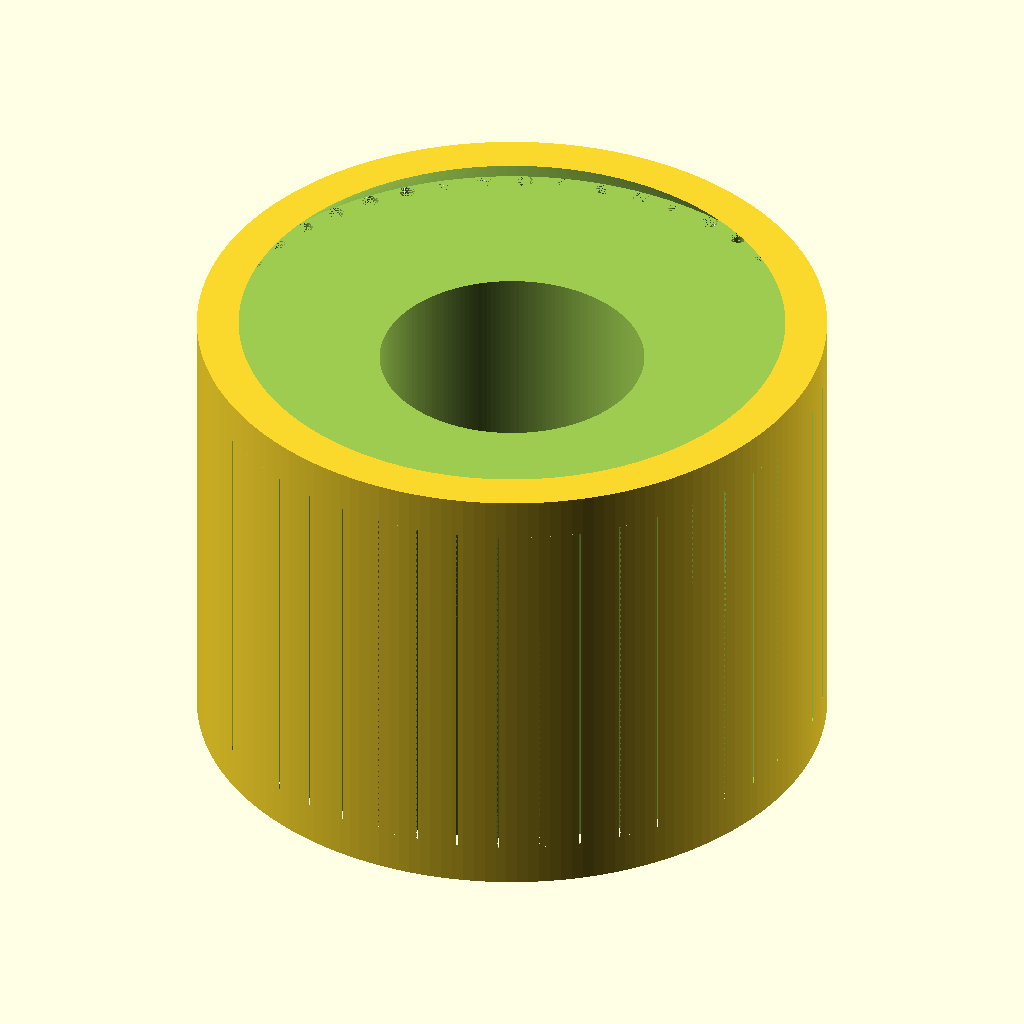
Cell 1 — every parameter at its default value.
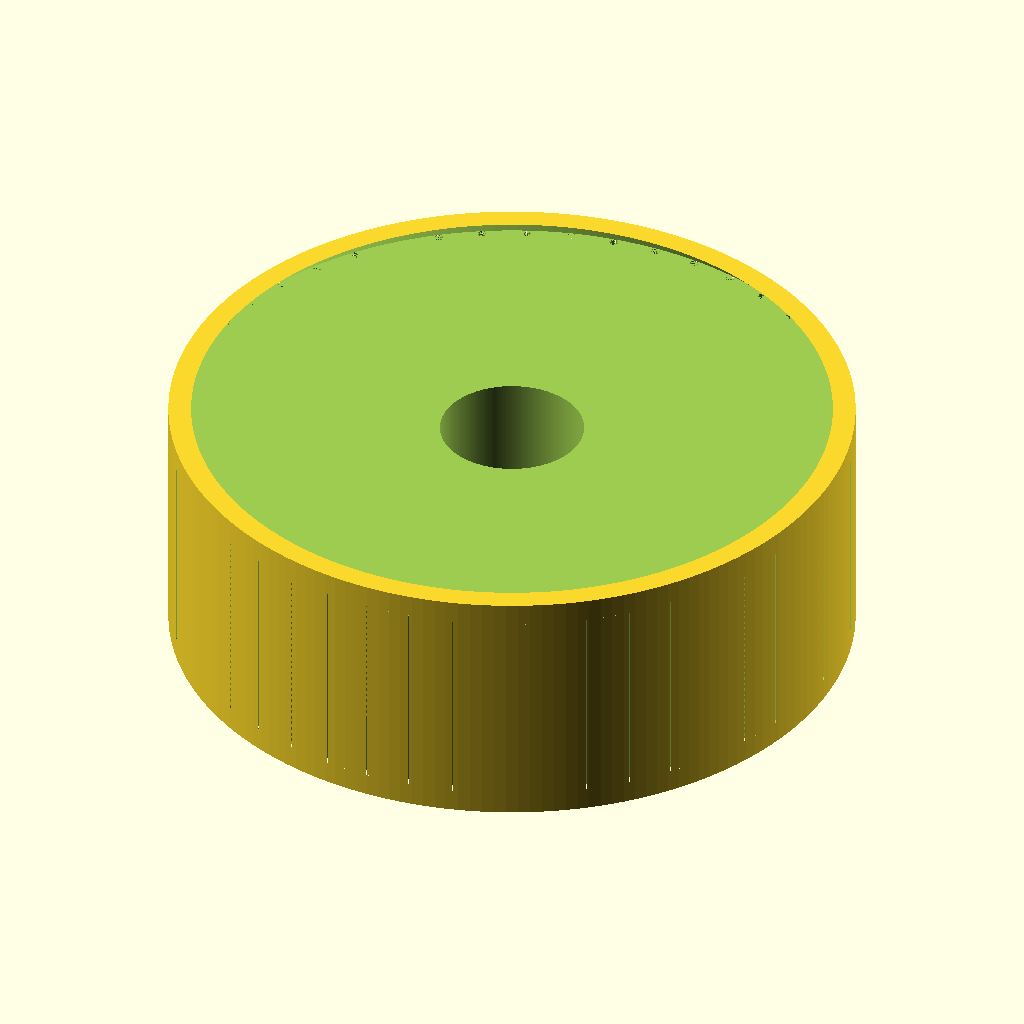
Cell 2: the same model with outer_d = 60.
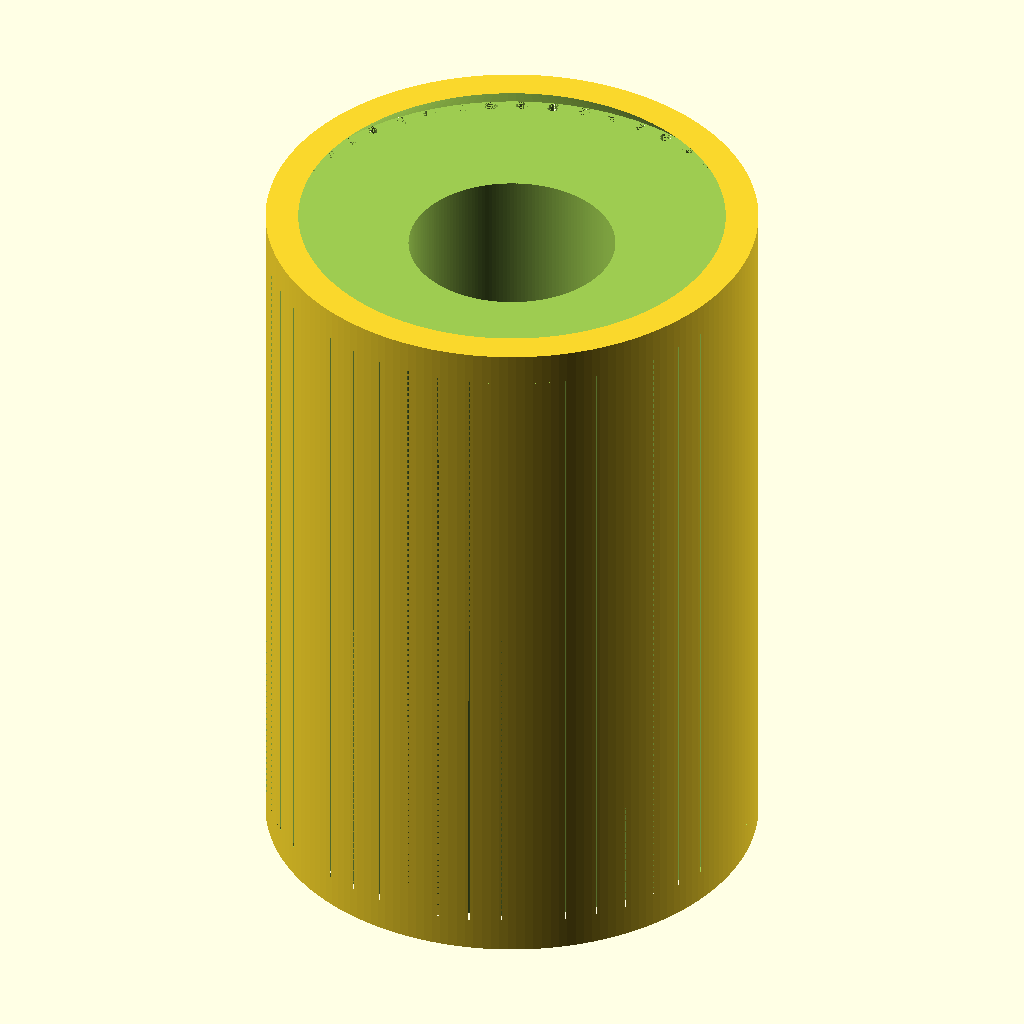
Cell 3 — length set to 44, the other parameters unchanged.
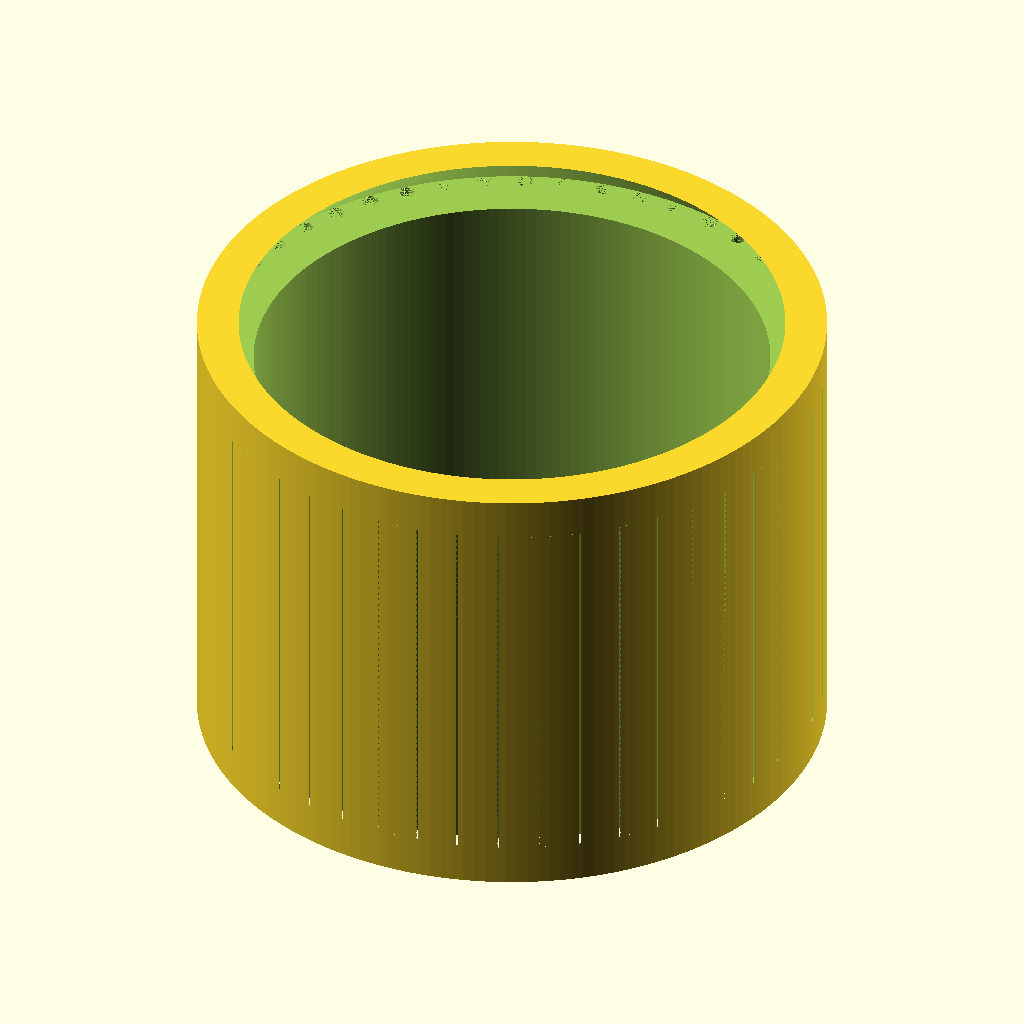
Cell 4 — screw_d set to 24, the other parameters unchanged.
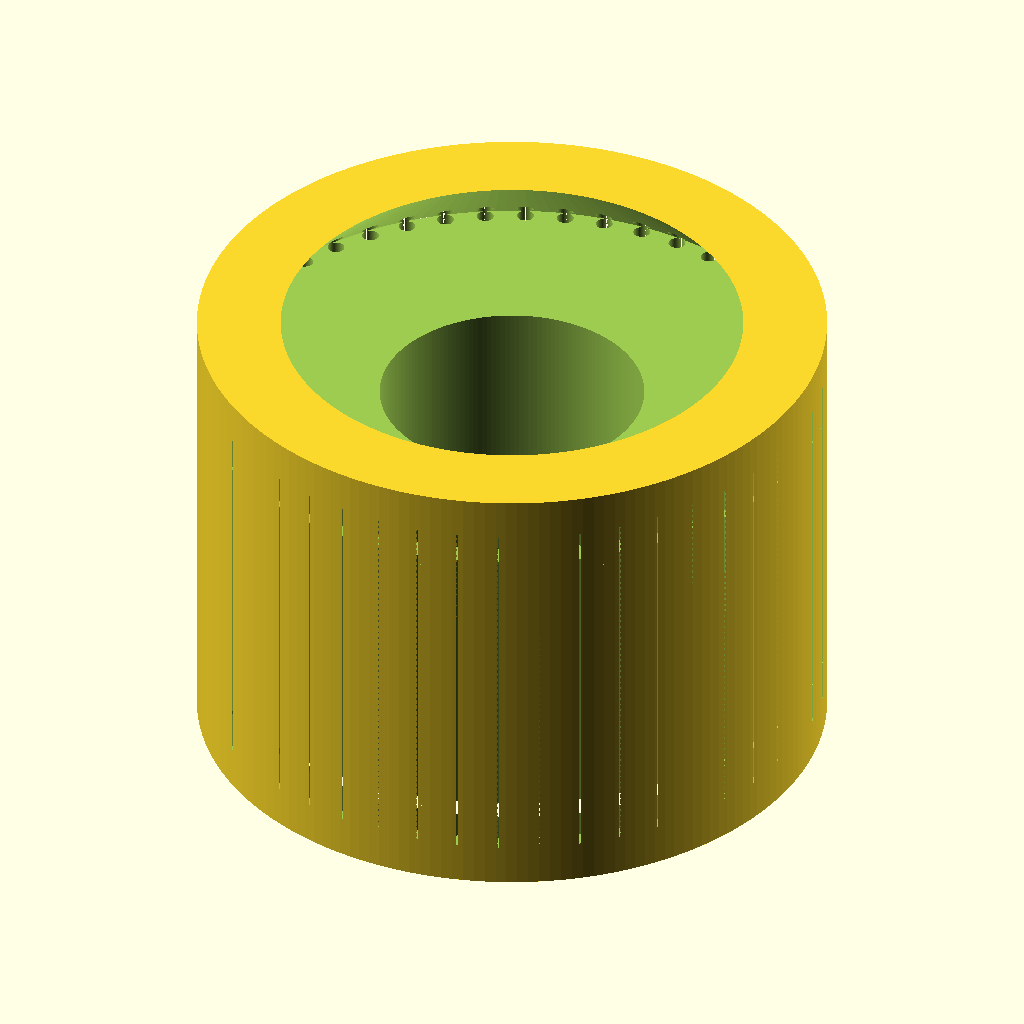
Cell 5 — lead_in set to 4, the other parameters unchanged.
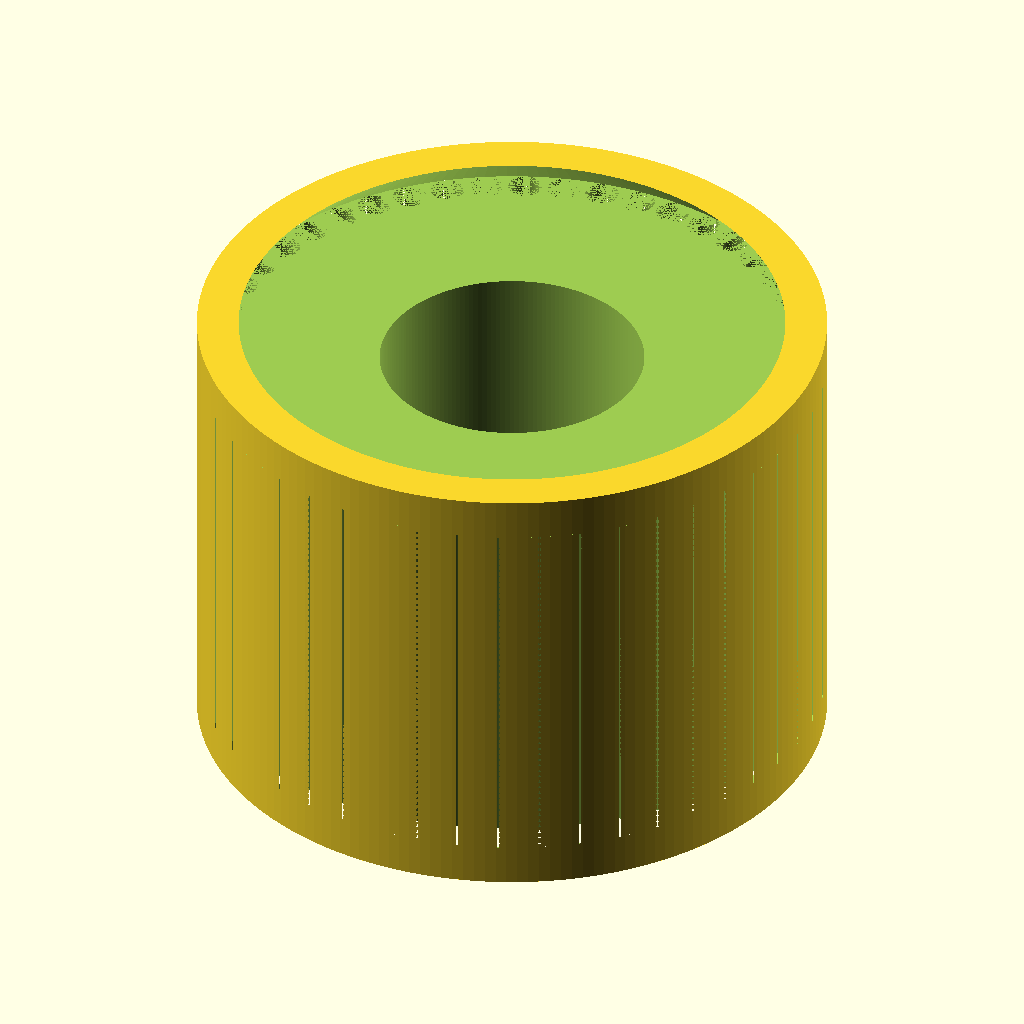
Cell 6: the same model with knurl_depth = 1.6.
All cells are drawn from the same view direction (rotation 55°, 0°, 25°, orthographic, colour scheme Cornfield), but the view is re-fitted for each cell, so position and scale can differ between cells as well as the parameter.
OpenSCAD source file additional_study/matched_effort/results/direct_repair/scad/insert__M12x30.scad:
$fn = 180;

// Threaded heat-set insert (simplified, renderable model)
// Outer diameter: 30.0 mm
// Length: 22.0 mm
// For 12.0 mm screws (internal clearance hole modeled)

outer_d = 30.0;
length  = 22.0;

screw_d = 12.0;
inner_clearance_d = screw_d + 0.6;   // simple clearance

// Heat-set style features (approximation)
lead_in = 2.0;        // chamfer height each end
knurl_depth = 0.8;    // radial depth of knurl grooves
knurl_count = 48;     // number of grooves around
knurl_width = 0.9;    // groove angular width effect via cylinder radius
knurl_z0 = 2.0;       // start of knurl band
knurl_z1 = length - 2.0;

module insert_body() {
    difference() {
        // Outer body with end chamfers
        union() {
            // main cylinder
            cylinder(d=outer_d, h=length);

            // subtractive chamfers will be applied in difference below
        }

        // Chamfer top
        translate([0,0,length-lead_in])
            cylinder(d1=outer_d, d2=outer_d-2*lead_in, h=lead_in+0.01);

        // Chamfer bottom
        translate([0,0,-0.01])
            cylinder(d1=outer_d-2*lead_in, d2=outer_d, h=lead_in+0.02);

        // Internal clearance hole
        translate([0,0,-0.5])
            cylinder(d=inner_clearance_d, h=length+1.0);

        // Knurl grooves (axial flutes)
        for (i = [0:knurl_count-1]) {
            rotate([0,0, i*360/knurl_count])
                translate([outer_d/2 - knurl_depth/2, 0, knurl_z0])
                    cylinder(d=knurl_depth, h=knurl_z1-knurl_z0);
        }
    }
}

insert_body();
Parameter table extracted from the source (name, type, default, range or options):
outer_d: number, default 30
length: number, default 22
screw_d: number, default 12
lead_in: number, default 2
knurl_depth: number, default 0.8
knurl_count: number, default 48
knurl_width: number, default 0.9
knurl_z0: number, default 2
